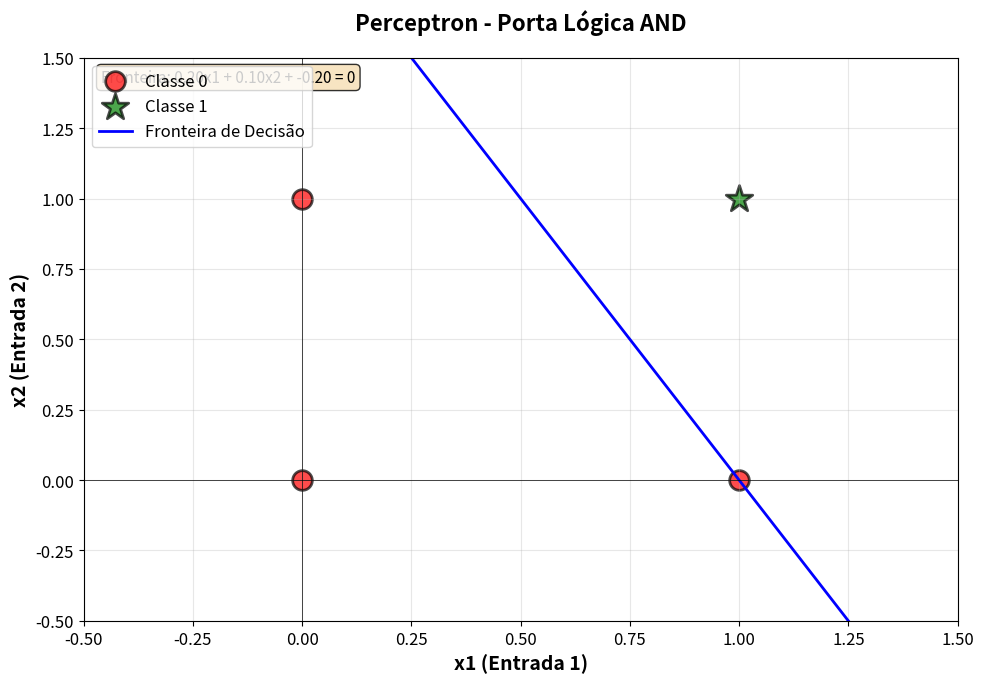
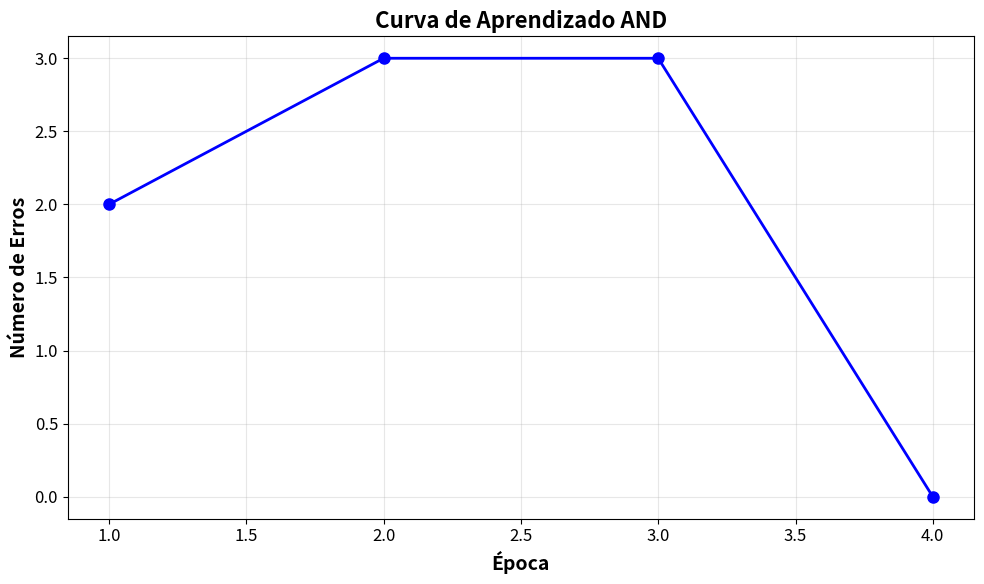
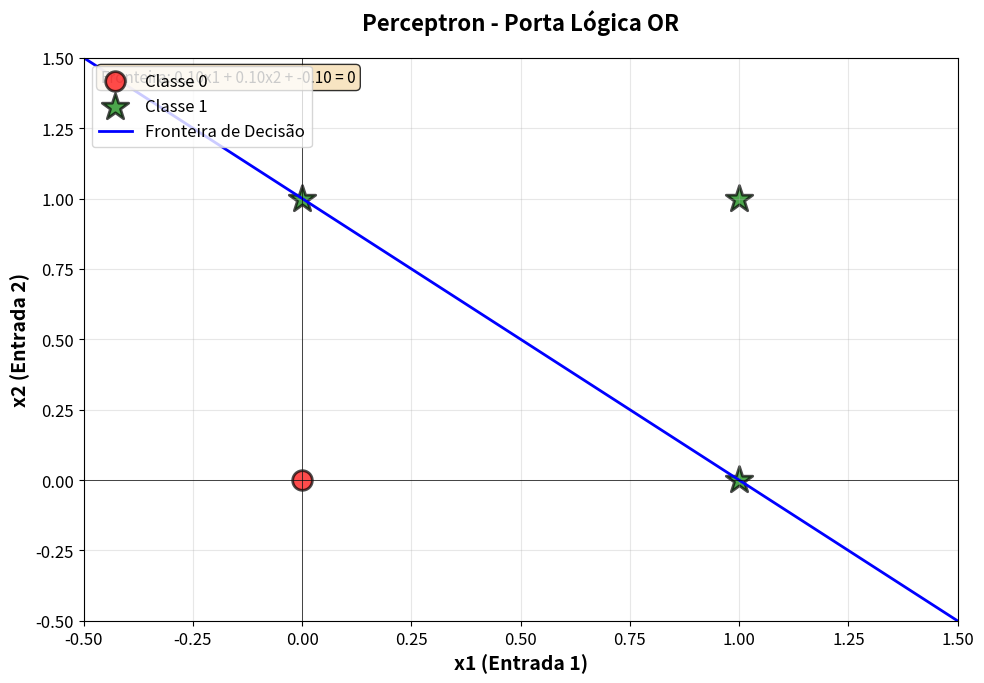
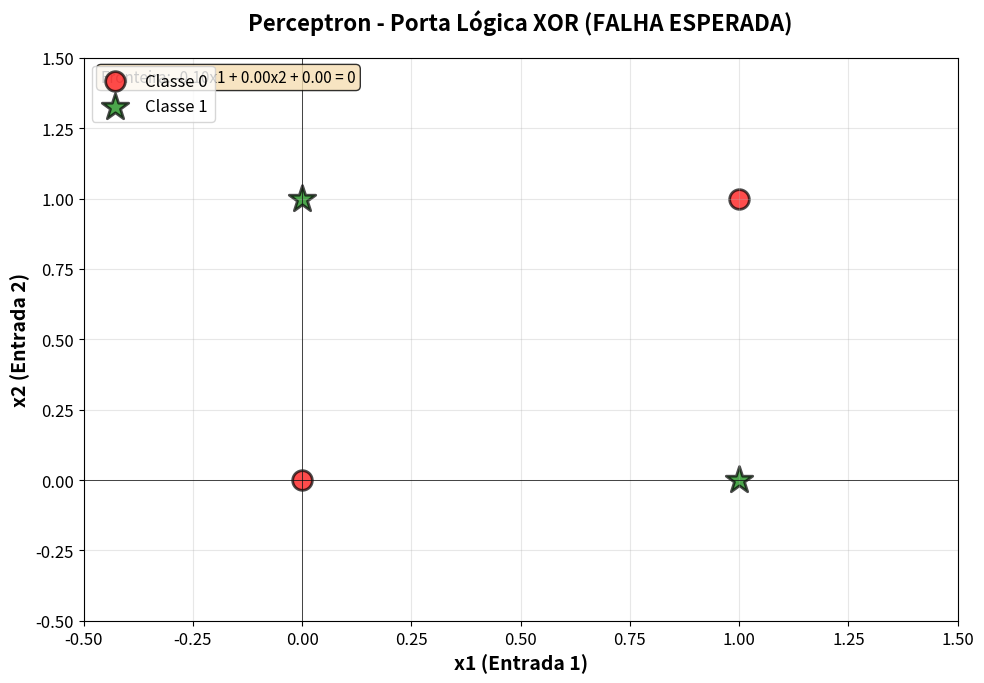
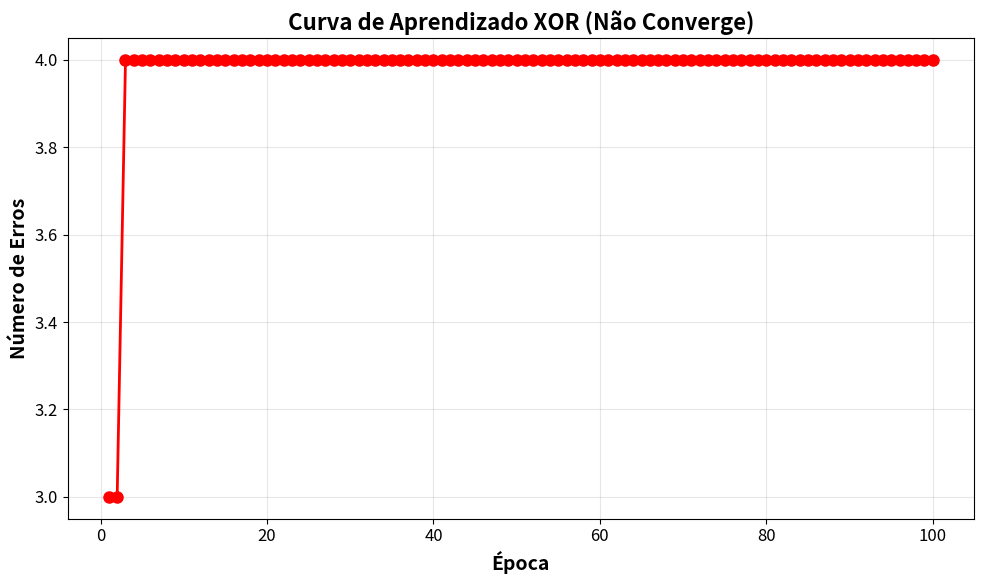
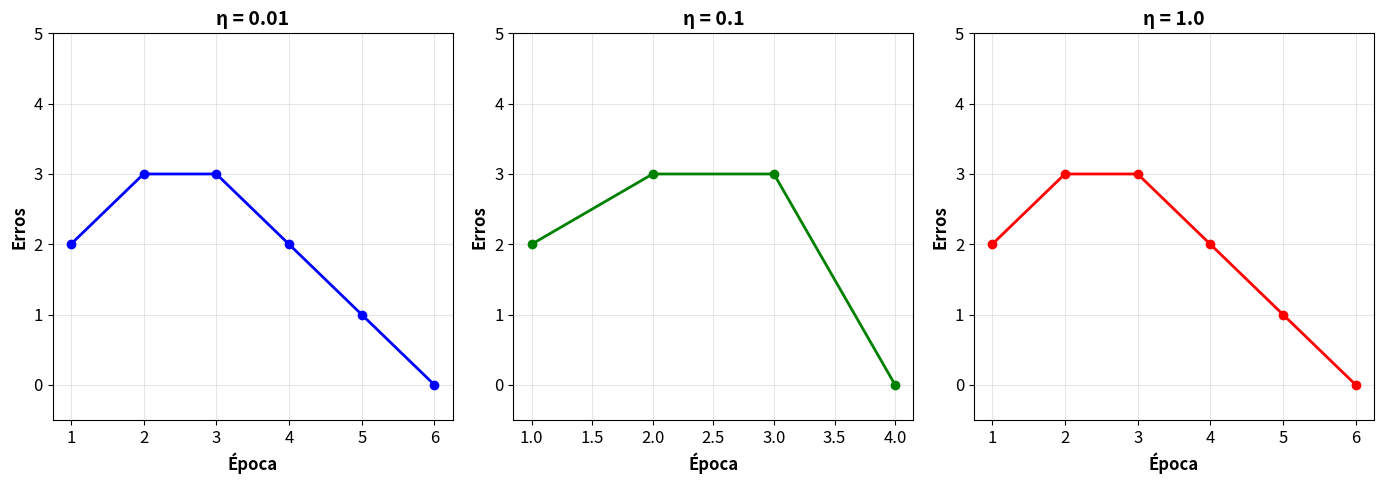

These charts were generated, in order, by the following Python code:
# Importar bibliotecas necessárias
import numpy as np
import matplotlib.pyplot as plt

# Configurar visualizações
plt.rcParams['figure.figsize'] = (10, 6)
plt.rcParams['font.size'] = 12

# Fixar seed para reprodutibilidade
np.random.seed(42)

print(" Bibliotecas carregadas com sucesso!")

class Perceptron:
    """
    Implementação do Perceptron de Rosenblatt (1958)
    Um neurônio artificial que aprende a classificar dados linearmente separáveis.
    """
    def __init__(self, learning_rate=0.1, n_iterations=100):
        """
        Inicializa o perceptron
        Parâmetros:
        learning_rate: float
            Taxa de aprendizado (η) - controla o tamanho dos ajustes nos pesos
            Valores típicos: 0.01 a 1.0
        n_iterations: int
            Número máximo de épocas (passagens completas pelos dados de treino)
        """
        self.learning_rate = learning_rate
        self.n_iterations = n_iterations
        self.weights = None # Pesos (w) serão inicializados no treino
        self.bias = None    # Bias (b) será inicializado no treino
        self.errors_history = [] # Histórico de erros por época (para análise)

    def step_function(self, z):
        """
        Função de ativação: Função Degrau (Step Function)
        Converte a soma ponderada em uma decisão binária.
        É a função de ativação mais simples possível.
        Parâmetro:
        z: float ou array
            Soma ponderada (produto escalar entre entradas e pesos + bias)
        Retorna:
        int ou array: 1 se z>=0, caso contrário 0
        """
        return np.where(z >= 0, 1, 0)

    def predict(self, X):
        """
        Faz previsões para novos dados
        Processo:
        1. Calcula o produto escalar entre entradas (X) e pesos (w)
        2. Adiciona o bias (b)
        3. Aplica a função de ativação
        """
        # Produto escalar: soma ponderada das entradas
        linear_output = np.dot(X, self.weights) + self.bias
        # Aplicar função de ativação
        predictions = self.step_function(linear_output)
        return predictions

    def fit(self, X, y):
        """
        Treina o perceptron usando os dados fornecidos
        Algoritmo de Treinamento:
        1. Inicializar pesos e bias com zeros
        2. Para cada época:
           a. Para cada exemplo (x, y):
              - Calcular previsão ŷ
              - Calcular erro: e = y - ŷ
              - Atualizar pesos: w = w + η * e * x
              - Atualizar bias: b = b + η * e
        3. Repetir até convergir ou atingir n_iterations
        """
        n_samples, n_features = X.shape

        # Passo 1: Inicializar pesos e bias com zeros
        self.weights = np.zeros(n_features)
        self.bias = 0

        # Imprimir estado inicial
        print("\n Iniciando treinamento...")
        print(f" Pesos iniciais: {self.weights}")
        print(f" Bias inicial: {self.bias}")
        print("-" * 50)
        print(f" Taxa de aprendizado: {self.learning_rate}")
        print(f" Número de amostras: {n_samples}")

        # Passo 2: Loop de treinamento (épocas)
        for epoch in range(self.n_iterations):
            errors = 0 # Contador de erros nesta época

            # Para cada exemplo de treinamento
            for idx, x_i in enumerate(X):
                # Fazer previsão para este exemplo
                # Reshape necessário pois predict espera array 2D
                prediction = self.predict(x_i.reshape(1,-1))[0]

                # Calcular erro
                error = y[idx] - prediction

                # Atualizar pesos se houve erro
                if error != 0:
                    # Regra de atualização do perceptron
                    update = self.learning_rate * error
                    self.weights += update * x_i
                    self.bias += update
                    errors += 1

            # Armazenar número de erros desta época
            self.errors_history.append(errors)

            # Mostrar progresso a cada 10 épocas
            if (epoch + 1) % 10 == 0:
                print(f"Época {epoch + 1:3d} | Erros: {errors:2d} | Pesos: {self.weights} | Bias: {self.bias:.4f}")

            # Critério de parada: se não houver erros, convergiu
            if errors == 0:
                print(f"\n Convergência alcançada na época {epoch + 1}!")
                print(f" Pesos finais: {self.weights}")
                print(f" Bias final: {self.bias:.4f}")
                break

        # Se saiu do loop sem convergir
        if errors > 0:
            print(f"\n Treinamento finalizado sem convergência completa")
            print(f" Ainda havia {errors} erros na última época")

        return self

# Teste rápido da classe
print("\n" + "="*50)
print("CLASSE PERCEPTRON IMPLEMENTADA COM SUCESSO!")
print("="*50)

# ==========================================
# Parte 3.3 Visualizando a Fronteira de Decisão
# ==========================================
def plot_decision_boundary(X, y, perceptron, title):
    """
    Plota os pontos de dados e a fronteira de decisão do perceptron
    A fronteira de decisão é a linha que separa as duas classes.
    Matematicamente: w1*x1 + w2*x2 + b = 0
    """
    # Configurar o gráfico
    plt.figure(figsize=(10, 7))

    # Plotar pontos de dados
    # Classe 0 (circulos vermelhos)
    plt.scatter(X[y==0,0], X[y==0,1], color='red', marker='o', s=200, edgecolors='black', linewidths=2, label='Classe 0', alpha=0.7)
    # Classe 1 (estrelas verdes)
    plt.scatter(X[y==1,0], X[y==1,1], color='green', marker='*', s=400, edgecolors='black', linewidths=2, label='Classe 1', alpha=0.7)

    # Calcular e plotar fronteira de decisão
    # A fronteira é definida por: w1*x1 + w2*x2 + b = 0
    # Resolvendo para x2: x2 = -(w1*x1 + b) / w2

    # Criar pontos x1 de -0.5 a 1.5 (margem ao redor dos dados)
    x1_boundary = np.linspace(-0.5, 1.5, 100)

    # Calcular x2 correspondentes
    # Evitar divisão por zero
    if perceptron.weights[1] != 0:
        x2_boundary = -(perceptron.weights[0] * x1_boundary + perceptron.bias) / perceptron.weights[1]
        plt.plot(x1_boundary, x2_boundary, 'b', linewidth=2, label='Fronteira de Decisão')

    # Configurações do gráfico
    plt.xlim(-0.5, 1.5)
    plt.ylim(-0.5, 1.5)
    plt.xlabel('x1 (Entrada 1)', fontsize=14, fontweight='bold')
    plt.ylabel('x2 (Entrada 2)', fontsize=14, fontweight='bold')
    plt.title(title, fontsize=16, fontweight='bold', pad=20)
    plt.legend(loc='upper left', fontsize=12)
    plt.grid(True, alpha=0.3)
    plt.axhline(y=0, color='k', linewidth=0.5)
    plt.axvline(x=0, color='k', linewidth=0.5)

    # Adicionar anotações com os pesos
    equation = f'Fronteira: {perceptron.weights[0]:.2f}x1 + {perceptron.weights[1]:.2f}x2 + {perceptron.bias:.2f} = 0'
    plt.text(0.02, 0.98, equation, transform=plt.gca().transAxes, fontsize=11, verticalalignment='top', bbox=dict(boxstyle='round', facecolor='wheat', alpha=0.8))

    plt.tight_layout()
    plt.show()

# ==========================================
# Parte 3: Testando com o Problema AND
# ==========================================
print("\n" + "="*60)
print("EXPERIMENTO 1: PORTA LÓGICA AND")
print("="*60)

# Criar dataset para AND
X_and = np.array([
    [0, 0], # Entrada 1
    [0, 1], # Entrada 2
    [1, 0], # Entrada 3
    [1, 1]  # Entrada 4
])
y_and = np.array([0, 0, 0, 1]) # Saídas esperadas

print("\n Dataset AND:")
print("Entradas (X):")
print(X_and)
print("\nSaídas esperadas (y):")
print(y_and)
print("\n" + "-"*60)

# Criar e treinar o perceptron
perceptron_and = Perceptron(learning_rate=0.1, n_iterations=100)
perceptron_and.fit(X_and, y_and)

print("\n" + "-"*60)
print(" RESULTADOS DO TREINAMENTO")
print("-" * 60)

# Fazer previsões
predictions_and = perceptron_and.predict(X_and)

print("\n Comparação: Esperado vs Previsto")
print("-" * 40)
for i in range(len(X_and)):
    print(f"Entrada: {X_and[i]} | Esperado: {y_and[i]} | Previsto: {predictions_and[i]} | {' CORRETO' if y_and[i] == predictions_and[i] else 'X ERRADO'}")

# Calcular acurácia
accuracy_and = np.mean(predictions_and == y_and) * 100
print(f"\n Acurácia: {accuracy_and:.2f}%")

# Plotar resultado para AND
plot_decision_boundary(X_and, y_and, perceptron_and, 'Perceptron - Porta Lógica AND')

print("\n Interpretação do Gráfico:")
print("-" * 60)
print(". A linha azul é a FRONTEIRA DE DECISÃO")
print(". Tudo acima/à direita da linha: perceptron prevê 1")
print(". Tudo abaixo/à esquerda da linha: perceptron prevê 0")
print(". Círculos vermelhos: classe 0 (AND retorna 0)")
print(". Estrelas verdes: classe 1 (AND retorna 1)")
print("\n Note que a linha separa perfeitamente as duas classes!")

# Plotar evolução dos erros
plt.figure(figsize=(10, 6))
plt.plot(range(1, len(perceptron_and.errors_history) + 1), perceptron_and.errors_history, marker='o', linewidth=2, markersize=8, color='blue')
plt.xlabel('Época', fontsize=14, fontweight='bold')
plt.ylabel('Número de Erros', fontsize=14, fontweight='bold')
plt.title('Curva de Aprendizado AND', fontsize=16, fontweight='bold')
plt.grid(True, alpha=0.3)
plt.tight_layout()
plt.show()

print("\n Análise da Curva de Aprendizado:")
print("-" * 60)
print(f". Número total de épocas: {len(perceptron_and.errors_history)}")
print(f". Erros na época 1: {perceptron_and.errors_history[0]}")
print(f". Erros na última época: {perceptron_and.errors_history[-1]}")
print(f". Convergência: {'SIM ' if perceptron_and.errors_history[-1] == 0 else 'NÃO X'}")
print("\n O que isso significa:")
print(" O perceptron começou errando algumas previsões, ")
print(" mas aprendeu rapidamente e chegou a zero erros.")
print(" Isso acontece porque AND é linearmente separável!")

# ==========================================
# Parte 4: Testando com o Problema OR
# ==========================================
print("\n" + "="*60)
print("EXPERIMENTO 2: PORTA LÓGICA OR")
print("="*60)

# Criar dataset para OR
X_or = np.array([
    [0, 0],
    [0, 1],
    [1, 0],
    [1, 1]
])
y_or = np.array([0, 1, 1, 1]) # Saídas esperadas

print("\n Dataset OR:")
print("Entradas (X):")
print(X_or)
print("\nSaídas esperadas (y):")
print(y_or)
print("\n" + "-"*60)

# Criar e treinar o perceptron
perceptron_or = Perceptron(learning_rate=0.1, n_iterations=100)
perceptron_or.fit(X_or, y_or)

print("\n" + "-"*60)
print(" RESULTADOS DO TREINAMENTO")
print("-" * 60)

# Fazer previsões
predictions_or = perceptron_or.predict(X_or)

print("\n Comparação: Esperado vs Previsto")
print("-" * 40)
for i in range(len(X_or)):
    print(f"Entrada: {X_or[i]} | Esperado: {y_or[i]} | Previsto: {predictions_or[i]} | {' CORRETO' if y_or[i] == predictions_or[i] else 'X ERRADO'}")

# Calcular acurácia
accuracy_or = np.mean(predictions_or == y_or) * 100
print(f"\n Acurácia: {accuracy_or:.2f}%")

# Visualizar
plot_decision_boundary(X_or, y_or, perceptron_or, 'Perceptron - Porta Lógica OR')

# ==========================================
# 4.3 Comparação: AND vs OR
# ==========================================
print("\n" + "="*60)
print("COMPARAÇÃO: AND vs OR")
print("="*60)

print("\n Pesos Finais:")
print("-" * 40)
print(f"AND - Peso 1: {perceptron_and.weights[0]:.4f}")
print(f"AND - Peso 2: {perceptron_and.weights[1]:.4f}")
print(f"AND - Bias: {perceptron_and.bias:.4f}")
print()
print(f"OR - Peso 1: {perceptron_or.weights[0]:.4f}")
print(f"OR - Peso 2: {perceptron_or.weights[1]:.4f}")
print(f"OR - Bias: {perceptron_or.bias:.4f}")

print("\n Interpretação:")
print("-" * 60)
print(". Para AND: pesos maiores e bias mais negativo")
print(" → Precisa de MAIS evidência para ativar (ambas entradas)")
print()
print(". Para OR: pesos menores e bias menos negativo")
print(" → Precisa de MENOS evidência para ativar (qualquer entrada)")
print()
print(". Ambos convergem rapidamente porque são linearmente separáveis!")

# ==========================================
# Parte 5: A Limitação do Perceptron - Problema XOR
# ==========================================
print("\n" + "="*60)
print("EXPERIMENTO 3: PORTA LÓGICA XOR")
print("="*60)

# Criar dataset para XOR
X_xor = np.array([
    [0, 0],
    [0, 1],
    [1, 0],
    [1, 1]
])
y_xor = np.array([0, 1, 1, 0]) # Saídas esperadas

print("\n Dataset XOR:")
print("Entradas (X):")
print(X_xor)
print("\nSaídas esperadas (y):")
print(y_xor)

print("\n ATENÇÃO: XOR NÃO é linearmente separável!")
print(" O perceptron NÃO deve conseguir aprender este padrão.")
print("\n" + "-"*60)

# Criar e treinar o perceptron
perceptron_xor = Perceptron(learning_rate=0.1, n_iterations=100)
perceptron_xor.fit(X_xor, y_xor)

print("\n" + "-"*60)
print(" RESULTADOS DO TREINAMENTO")
print("-" * 60)

# Fazer previsões
predictions_xor = perceptron_xor.predict(X_xor)

print("\n Comparação: Esperado vs Previsto")
print("-" * 40)
for i in range(len(X_xor)):
    print(f"Entrada: {X_xor[i]} | Esperado: {y_xor[i]} | Previsto: {predictions_xor[i]} | {' CORRETO' if y_xor[i] == predictions_xor[i] else 'X ERRADO'}")

# Calcular acurácia
accuracy_xor = np.mean(predictions_xor == y_xor) * 100
print(f"\n Acurácia: {accuracy_xor:.2f}%")

if accuracy_xor < 100:
    print("\n FALHA ESPERADA!")
    print(" O perceptron não conseguiu aprender XOR perfeitamente.")

# Visualizar
plot_decision_boundary(X_xor, y_xor, perceptron_xor, 'Perceptron - Porta Lógica XOR (FALHA ESPERADA)')

# Plotar curva de aprendizado do XOR
plt.figure(figsize=(10, 6))
plt.plot(range(1, len(perceptron_xor.errors_history) + 1), perceptron_xor.errors_history, marker='o', linewidth=2, markersize=8, color='red')
plt.xlabel('Época', fontsize=14, fontweight='bold')
plt.ylabel('Número de Erros', fontsize=14, fontweight='bold')
plt.title('Curva de Aprendizado XOR (Não Converge)', fontsize=16, fontweight='bold')
plt.grid(True, alpha=0.3)
plt.tight_layout()
plt.show()

print("\n Análise da Curva:")
print("-" * 60)
print(". Note que o número de erros NÃO chega a zero")
print("  O perceptron fica 'preso' tentando aprender")
print(". Não há configuração de pesos que resolva XOR com uma linha")
print(". Este foi um resultado CRUCIAL na história da IA")

# ==========================================
# Parte 6: Experimentando com Taxa de Aprendizado
# ==========================================
print("\n" + "="*60)
print("EXPERIMENTO 4: IMPACTO DA TAXA DE APRENDIZADO")
print("="*60)

# Testar diferentes taxas de aprendizado
learning_rates = [0.01, 0.1, 1.0]
colors = ['blue', 'green', 'red']

plt.figure(figsize=(14, 5))

for idx, lr in enumerate(learning_rates):
    print(f"\n{'='*60}")
    print(f"Taxa de Aprendizado: {lr}")
    print(f"{'='*60}")

    # Treinar perceptron com esta taxa
    perceptron_lr = Perceptron(learning_rate=lr, n_iterations=100)
    perceptron_lr.fit(X_and, y_and)

    # Plotar curva de aprendizado
    plt.subplot(1, 3, idx + 1)
    plt.plot(range(1, len(perceptron_lr.errors_history) + 1),
             perceptron_lr.errors_history,
             marker='o', linewidth=2, markersize=6, color=colors[idx])
    plt.xlabel('Época', fontsize=12, fontweight='bold')
    plt.ylabel('Erros', fontsize=12, fontweight='bold')
    plt.title(f'η = {lr}', fontsize=14, fontweight='bold')
    plt.grid(True, alpha=0.3)
    plt.ylim(-0.5, 5)

plt.tight_layout()
plt.show()

print("\n" + "="*60)
print("ANÁLISE DOS RESULTADOS")
print("="*60)

print("\n Taxa Baixa (η=0.01):")
print("-" * 60)
print(". Convergência LENTA")
print("  Passos muito pequenos")
print(". Seguro, mas ineficiente")
print(". Use quando: dados ruidosos ou instabilidade")

print("\n Taxa Moderada (η=0.1):")
print("-" * 60)
print(". EQUILÍBRIO ideal")
print(". Convergência rápida e estável")
print(". Valor PADRÃO recomendado")
print("  Use quando: situação típica")

print("\n Taxa Alta (η=1.0):")
print("-" * 60)
print(". Convergência muito rápida OU instabilidade")
print(". Passos grandes podem 'pular' a solução")
print(". Pode oscilar sem convergir em problemas complexos")
print(". Use quando: problema simples e quer velocidade")

print("\n Regra Prática:")
print("-" * 60)
print(". Comece com η=0.1 (valor padrão)")
print(". Se não convergir: reduza (ex: 0.01)")
print(". Se convergir muito devagar: aumente (ex: 0.5)")
print(". Problemas difíceis: taxas menores (0.001 - 0.1)")
print("  Problemas simples: taxas maiores (0.1 - 1.0)")

# ==========================================
# 6.2 Análise Comparativa Detalhada
# ==========================================
print("\n" + "="*60)
print("TABELA COMPARATIVA: IMPACTO DA TAXA DE APRENDIZADO")
print("="*60)

results = []

for lr in [0.001, 0.01, 0.05, 0.1, 0.5, 1.0]:
    perceptron_test = Perceptron(learning_rate=lr, n_iterations=100)
    perceptron_test.fit(X_and, y_and)

    results.append({
        'Taxa': lr,
        'Épocas': len(perceptron_test.errors_history),
        'Convergiu': perceptron_test.errors_history[-1] == 0,
        'Erros_Finais': perceptron_test.errors_history[-1]
    })

print("\n{:<10} {:<10} {:<12} {:<15}".format("Taxa (η)", "Épocas", "Convergiu?", "Erros Finais"))
print("-" * 60)

for r in results:
    print("{:<10} {:<10} {:<12} {:<15}".format(
        r['Taxa'],
        r['Épocas'],
        "Sim" if r['Convergiu'] else " Não",
        r['Erros_Finais']
    ))
